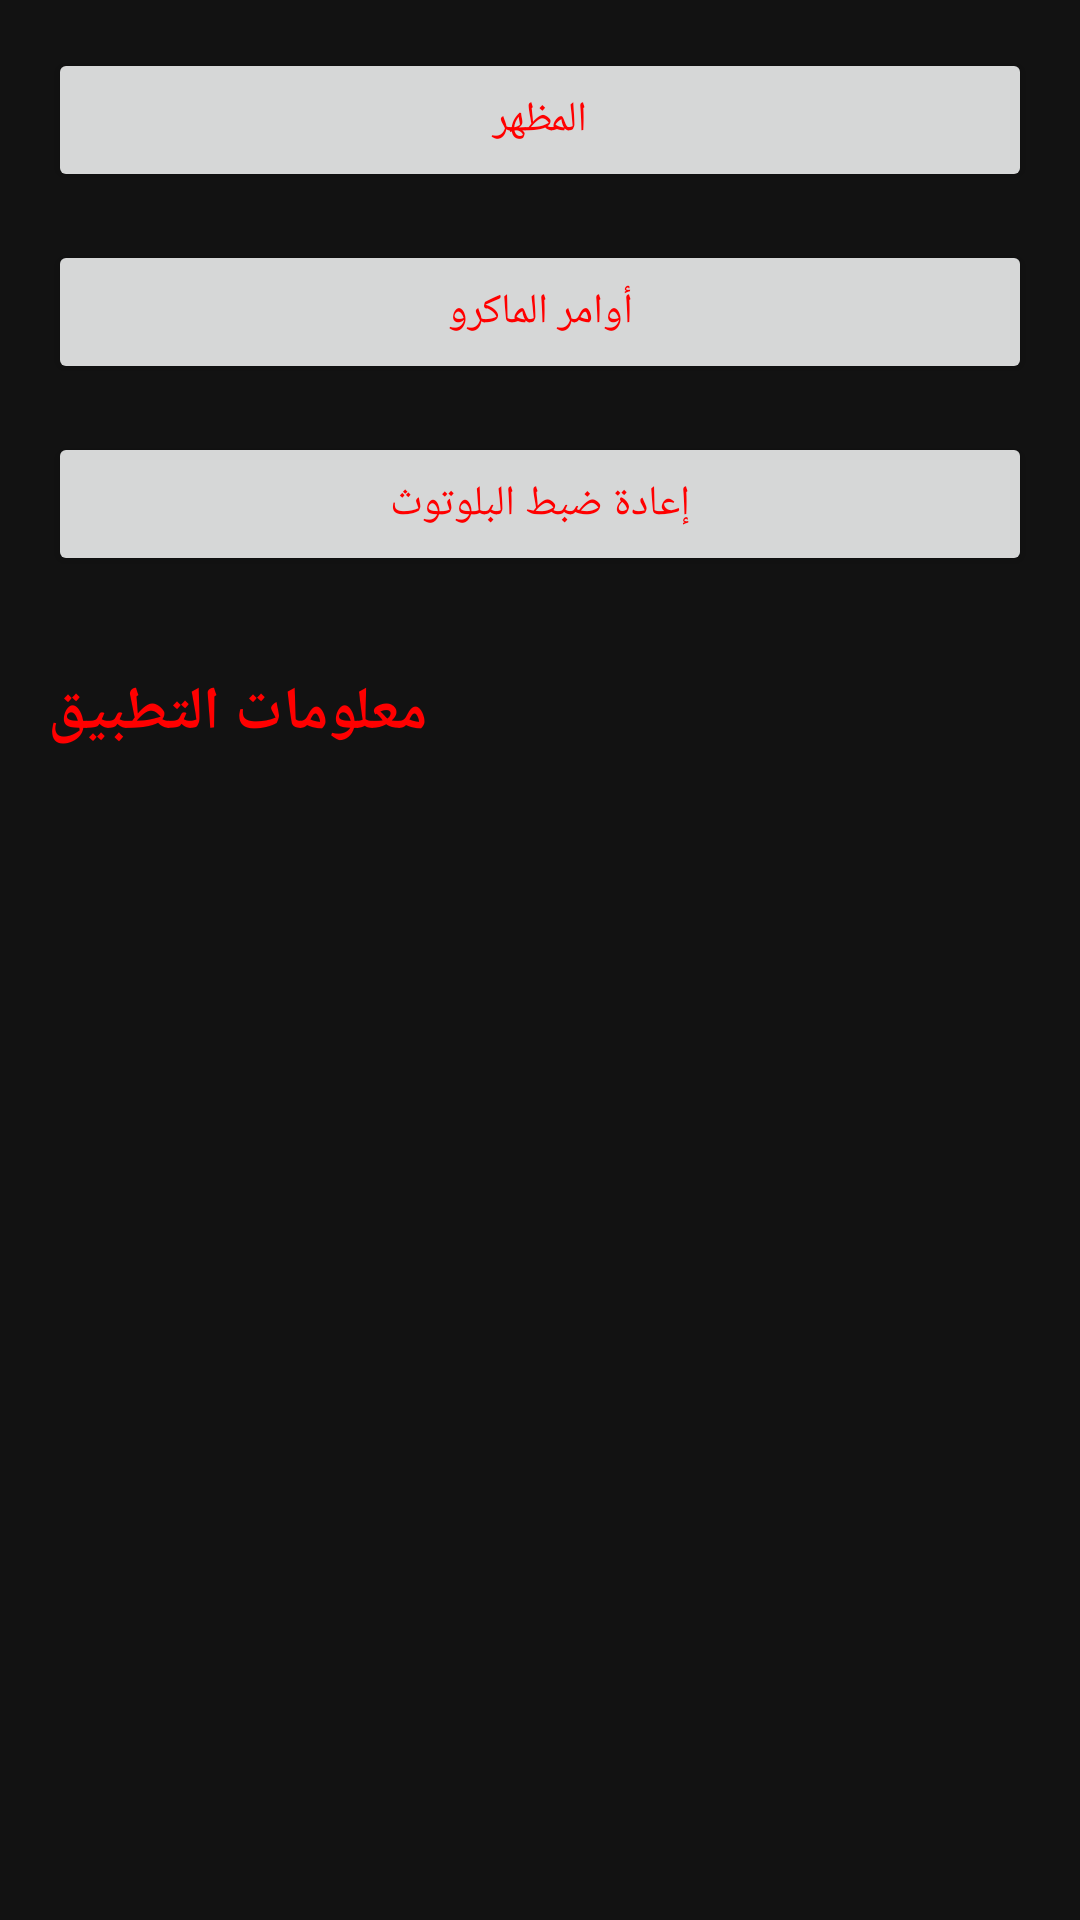

This screen was rendered from an Android layout file. Write that file and the resources it references.
<!-- AndroidManifest.xml: application theme Theme.SpiderXeplorerController -->
<!-- res/layout/fragment_settings.xml -->
<?xml version="1.0" encoding="utf-8"?>
<androidx.constraintlayout.widget.ConstraintLayout xmlns:android="http://schemas.android.com/apk/res/android"
    xmlns:app="http://schemas.android.com/apk/res-auto"
    xmlns:tools="http://schemas.android.com/tools"
    android:layout_width="match_parent"
    android:layout_height="match_parent"
    android:background="@color/black_dark"
    tools:context=".ui.settings.SettingsFragment">

    <LinearLayout
        android:layout_width="match_parent"
        android:layout_height="match_parent"
        android:orientation="vertical"
        android:padding="16dp">

        
        <Button
            android:id="@+id/btn_theme"
            style="@style/CyberButton"
            android:layout_width="match_parent"
            android:layout_height="wrap_content"
            android:text="@string/theme"
            android:layout_marginBottom="16dp" />

        
        <Button
            android:id="@+id/btn_macro_commands"
            style="@style/CyberButton"
            android:layout_width="match_parent"
            android:layout_height="wrap_content"
            android:text="@string/macro_commands"
            android:layout_marginBottom="16dp" />

        
        <Button
            android:id="@+id/btn_reset_bluetooth"
            style="@style/CyberButton"
            android:layout_width="match_parent"
            android:layout_height="wrap_content"
            android:text="@string/reset_bluetooth"
            android:layout_marginBottom="32dp" />

        
        <TextView
            android:layout_width="wrap_content"
            android:layout_height="wrap_content"
            android:text="@string/app_info"
            android:textColor="@color/red_cyber"
            android:textSize="20sp"
            android:textStyle="bold"
            android:layout_marginBottom="8dp" />

        <TextView
            android:id="@+id/app_version"
            android:layout_width="wrap_content"
            android:layout_height="wrap_content"
            android:textColor="@color/red_dark"
            android:textSize="16sp"
            tools:text="Version 1.0 (Build 1)" />

    </LinearLayout>

</androidx.constraintlayout.widget.ConstraintLayout>
<!-- resources referenced by this layout -->
<resources>
  <color name="black_dark">#FF121212</color>
  <color name="red_cyber">#FFFF0000</color>
  <color name="red_dark">#FF8B0000</color>
  <string name="app_info">معلومات التطبيق</string>
  <string name="macro_commands">أوامر الماكرو</string>
  <string name="reset_bluetooth">إعادة ضبط البلوتوث</string>
  <string name="theme">المظهر</string>
  <style name="Theme.SpiderXeplorerController" parent="Theme.MaterialComponents.DayNight.DarkActionBar">
          
          <item name="colorPrimary">@color/red_cyber</item>
          <item name="colorPrimaryVariant">@color/red_dark</item>
          <item name="colorOnPrimary">@color/black</item>
          
          <item name="colorSecondary">@color/red_cyber</item>
          <item name="colorSecondaryVariant">@color/red_dark</item>
          <item name="colorOnSecondary">@color/black</item>
          
          <item name="android:statusBarColor" tools:targetApi="l">?attr/colorPrimaryVariant</item>
          
          <item name="android:windowBackground">@color/black</item>
          <item name="android:textColor">@color/red_cyber</item>
          <item name="colorSurface">@color/black_dark</item>
          <item name="colorOnSurface">@color/red_cyber</item>
      </style>
  <color name="black">#FF000000</color>
</resources>
